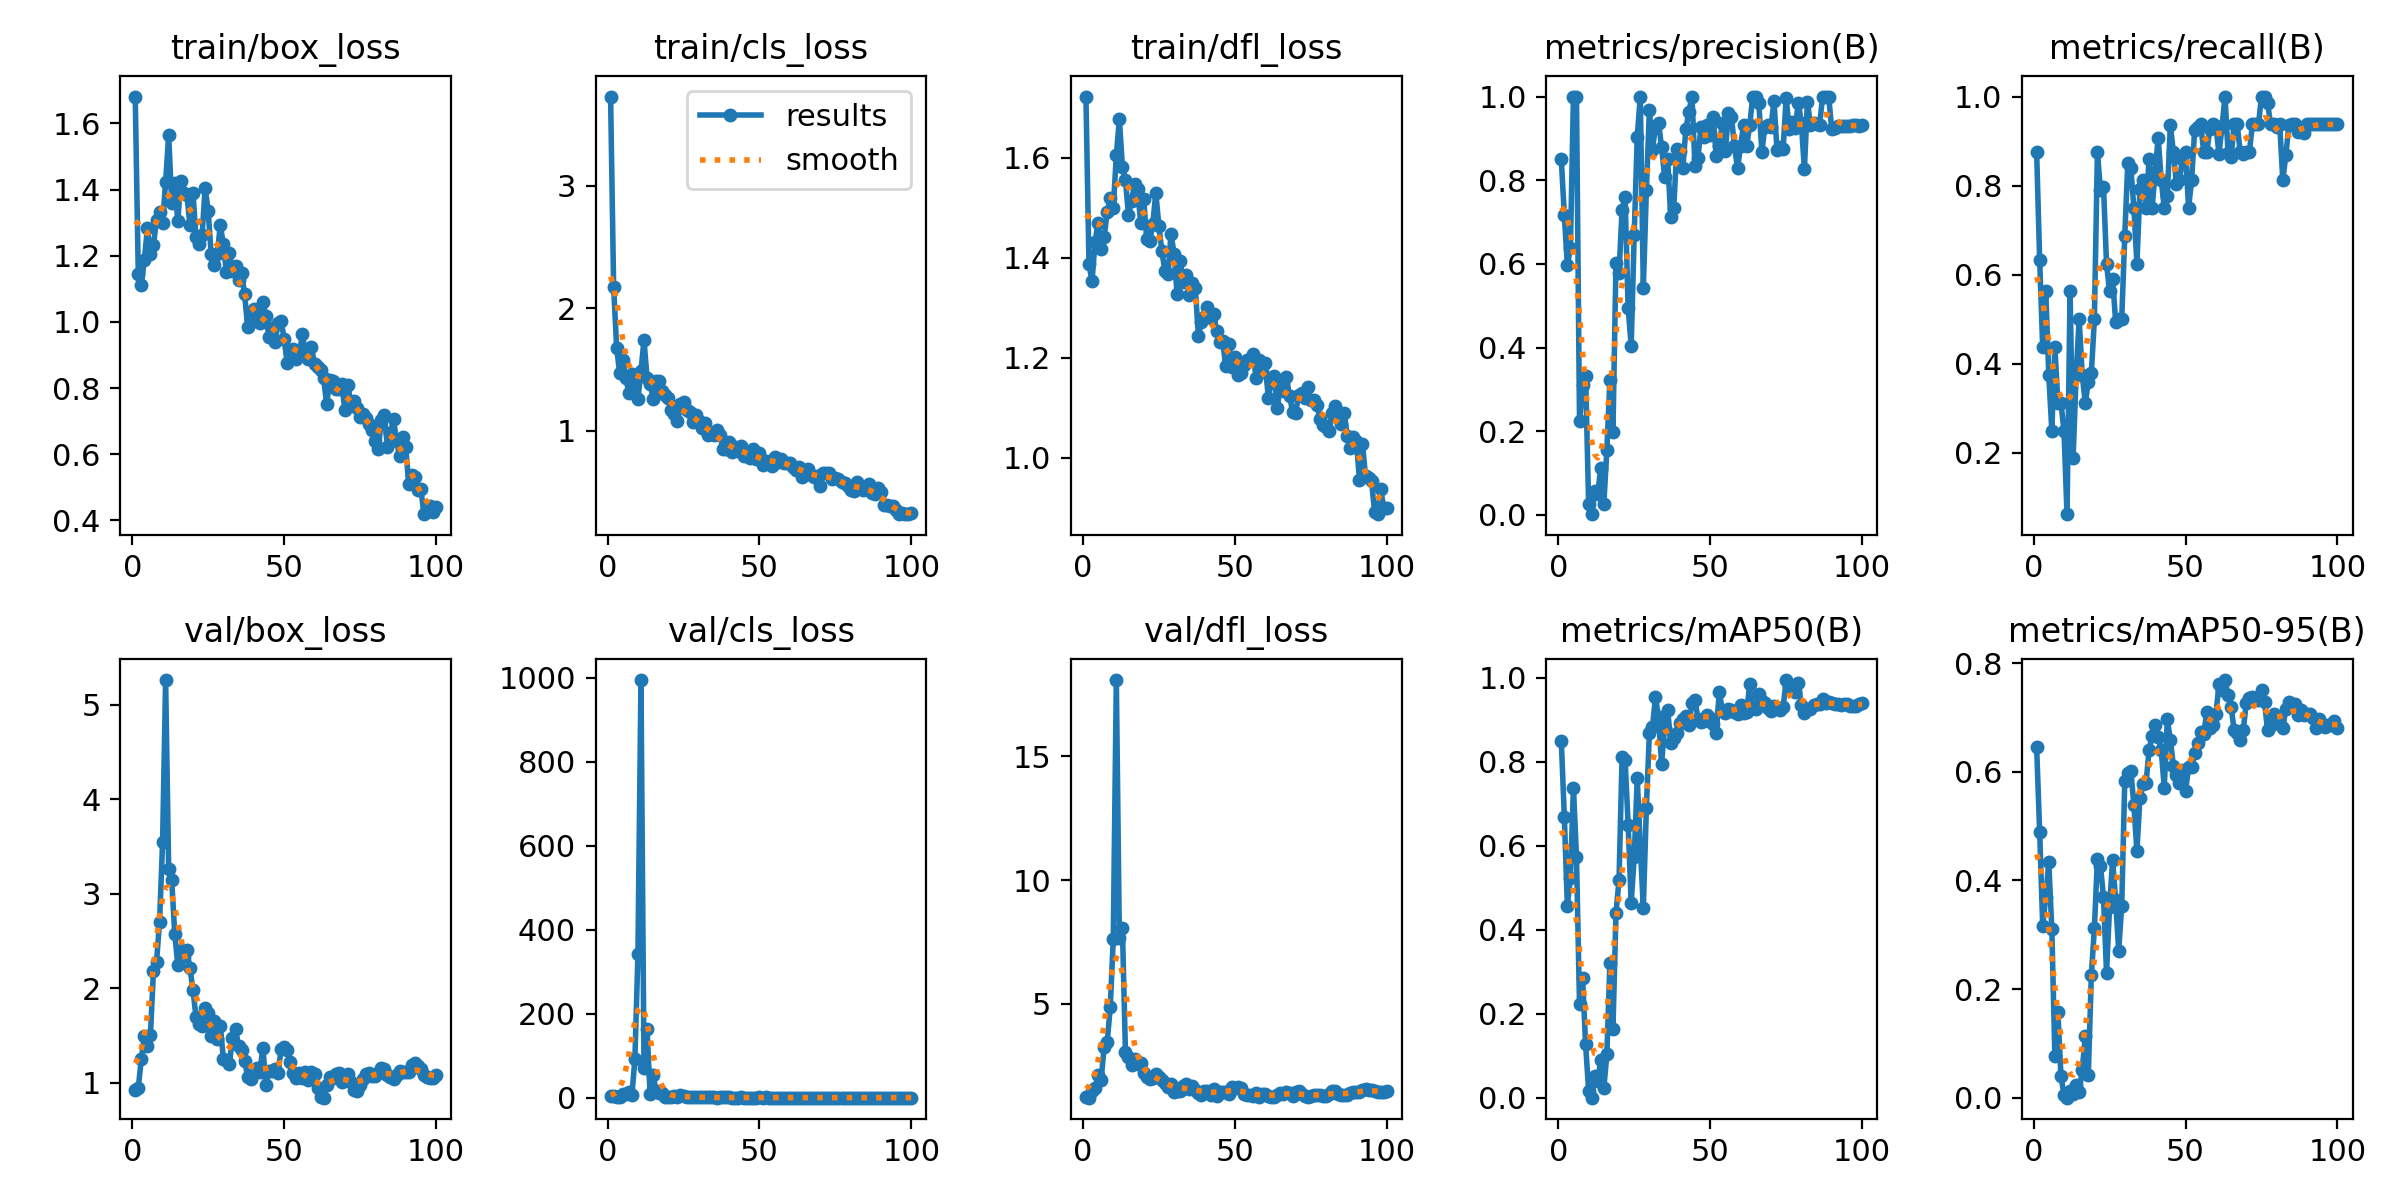

Values plotted in this chart, from the file beside it:
epoch, train/box_loss, train/cls_loss, train/dfl_loss, metrics/precision(B), metrics/recall(B), metrics/mAP50(B), metrics/mAP50-95(B), val/box_loss, val/cls_loss, val/dfl_loss, lr/pg0, lr/pg1, lr/pg2
1, 1.681, 3.729, 1.722, 0.8509, 0.875, 0.851, 0.6455, 0.9255, 4.939, 1.25, 0.00016, 0.00016, 0.00016
2, 1.145, 2.176, 1.387, 0.7166, 0.6324, 0.6701, 0.489, 0.9468, 4.735, 1.203, 0.0003366, 0.0003366, 0.0003366
3, 1.113, 1.674, 1.352, 0.597, 0.4375, 0.4581, 0.316, 1.251, 3.217, 1.479, 0.0005097, 0.0005097, 0.0005097
4, 1.187, 1.468, 1.431, 0.6386, 0.5625, 0.5237, 0.3696, 1.491, 2.281, 1.606, 0.0006792, 0.0006792, 0.0006792
5, 1.282, 1.577, 1.469, 1, 0.375, 0.7391, 0.4332, 1.393, 9.604, 2.104, 0.0008452, 0.0008452, 0.0008452
6, 1.204, 1.429, 1.417, 1, 0.25, 0.5737, 0.3099, 1.51, 9.639, 1.914, 0.001007, 0.001007, 0.001007
7, 1.232, 1.31, 1.442, 0.2234, 0.4375, 0.2236, 0.07659, 2.188, 14.63, 3.262, 0.001166, 0.001166, 0.001166
8, 1.308, 1.464, 1.49, 0.3116, 0.3125, 0.2859, 0.1569, 2.278, 6.091, 3.448, 0.001322, 0.001322, 0.001322
9, 1.333, 1.408, 1.519, 0.3333, 0.3125, 0.1274, 0.04029, 2.701, 91.93, 4.867, 0.001473, 0.001473, 0.001473
10, 1.298, 1.255, 1.499, 0.02581, 0.25, 0.01753, 0.00533, 3.544, 341.7, 7.63, 0.001621, 0.001621, 0.001621
11, 1.422, 1.489, 1.605, 0.00193, 0.0625, 0.00063, 0.00012, 5.263, 994.2, 18.08, 0.001766, 0.001766, 0.001766
12, 1.566, 1.74, 1.676, 0.05644, 0.5625, 0.05144, 0.01283, 3.263, 71.06, 7.645, 0.001782, 0.001782, 0.001782
13, 1.36, 1.426, 1.582, 0.05085, 0.1875, 0.04139, 0.00621, 3.148, 163.1, 8.071, 0.001782, 0.001782, 0.001782
14, 1.418, 1.384, 1.555, 0.1127, 0.375, 0.09144, 0.0237, 2.577, 8.438, 3.032, 0.001762, 0.001762, 0.001762
15, 1.304, 1.26, 1.485, 0.026, 0.5, 0.02269, 0.0101, 2.249, 53.4, 2.84, 0.001743, 0.001743, 0.001743
16, 1.427, 1.406, 1.513, 0.1557, 0.375, 0.1044, 0.05145, 2.41, 15.79, 2.517, 0.001723, 0.001723, 0.001723
17, 1.389, 1.405, 1.548, 0.323, 0.3125, 0.3214, 0.1128, 2.338, 11.14, 2.746, 0.001703, 0.001703, 0.001703
18, 1.385, 1.325, 1.536, 0.1994, 0.3584, 0.1645, 0.04179, 2.405, 12.27, 2.583, 0.001683, 0.001683, 0.001683
19, 1.292, 1.289, 1.47, 0.602, 0.3784, 0.4399, 0.2251, 2.213, 3.025, 2.601, 0.001663, 0.001663, 0.001663
20, 1.389, 1.27, 1.518, 0.5777, 0.5, 0.5187, 0.3115, 1.986, 3.097, 2.22, 0.001644, 0.001644, 0.001644
21, 1.257, 1.171, 1.437, 0.7289, 0.875, 0.8125, 0.4395, 1.695, 2.697, 2.043, 0.001624, 0.001624, 0.001624
22, 1.234, 1.134, 1.433, 0.7594, 0.7901, 0.8047, 0.4273, 1.617, 3.726, 1.968, 0.001604, 0.001604, 0.001604
23, 1.261, 1.079, 1.467, 0.4952, 0.7974, 0.6508, 0.3689, 1.605, 2.494, 1.979, 0.001584, 0.001584, 0.001584
24, 1.405, 1.219, 1.529, 0.4043, 0.625, 0.464, 0.2299, 1.791, 6.944, 2.145, 0.001564, 0.001564, 0.001564
25, 1.336, 1.233, 1.463, 0.6702, 0.5625, 0.5744, 0.3506, 1.737, 3.449, 2.028, 0.001545, 0.001545, 0.001545
26, 1.204, 1.17, 1.412, 0.9041, 0.5909, 0.7606, 0.4381, 1.496, 2.172, 1.932, 0.001525, 0.001525, 0.001525
27, 1.173, 1.152, 1.372, 1, 0.4945, 0.5978, 0.3635, 1.658, 2.61, 1.782, 0.001505, 0.001505, 0.001505
28, 1.206, 1.07, 1.367, 0.5424, 0.5, 0.4527, 0.2704, 1.459, 2.152, 1.638, 0.001485, 0.001485, 0.001485
29, 1.292, 1.129, 1.447, 0.7766, 0.5, 0.6911, 0.3537, 1.607, 1.44, 1.769, 0.001465, 0.001465, 0.001465
30, 1.235, 1.08, 1.408, 0.9676, 0.6875, 0.8693, 0.5828, 1.253, 1.463, 1.446, 0.001446, 0.001446, 0.001446
31, 1.151, 1.024, 1.327, 0.8718, 0.8513, 0.8834, 0.5978, 1.246, 1.409, 1.455, 0.001426, 0.001426, 0.001426
32, 1.21, 1.058, 1.394, 0.9307, 0.8399, 0.9539, 0.6018, 1.204, 1.058, 1.476, 0.001406, 0.001406, 0.001406
33, 1.155, 0.9654, 1.351, 0.9377, 0.75, 0.907, 0.5392, 1.475, 1.143, 1.657, 0.001386, 0.001386, 0.001386
34, 1.168, 0.9832, 1.366, 0.8793, 0.625, 0.7958, 0.454, 1.567, 1.476, 1.765, 0.001366, 0.001366, 0.001366
35, 1.127, 0.9666, 1.325, 0.8086, 0.793, 0.881, 0.5524, 1.386, 0.9457, 1.547, 0.001347, 0.001347, 0.001347
36, 1.147, 1.003, 1.35, 0.8518, 0.8125, 0.9248, 0.5769, 1.345, 0.8811, 1.692, 0.001327, 0.001327, 0.001327
37, 1.083, 0.9635, 1.338, 0.7129, 0.75, 0.8462, 0.5786, 1.228, 1.037, 1.499, 0.001307, 0.001307, 0.001307
38, 0.9832, 0.8503, 1.244, 0.7333, 0.86, 0.8576, 0.6399, 1.067, 1.083, 1.373, 0.001287, 0.001287, 0.001287
39, 1.008, 0.8528, 1.271, 0.8737, 0.75, 0.8689, 0.6657, 1.035, 1.206, 1.327, 0.001267, 0.001267, 0.001267
40, 1.038, 0.9063, 1.28, 0.869, 0.8301, 0.8939, 0.6852, 1.1, 0.9201, 1.468, 0.001248, 0.001248, 0.001248
41, 1.033, 0.8239, 1.302, 0.8287, 0.9077, 0.9021, 0.6643, 1.162, 0.8292, 1.484, 0.001228, 0.001228, 0.001228
42, 0.997, 0.8618, 1.28, 0.9228, 0.8125, 0.9091, 0.6394, 1.115, 0.799, 1.324, 0.001208, 0.001208, 0.001208
43, 1.059, 0.8368, 1.286, 0.9641, 0.75, 0.8872, 0.5708, 1.372, 0.8891, 1.544, 0.001188, 0.001188, 0.001188
44, 1.018, 0.8721, 1.252, 1, 0.7762, 0.9405, 0.6963, 0.9784, 0.9548, 1.29, 0.001168, 0.001168, 0.001168
45, 0.9555, 0.7888, 1.232, 0.8331, 0.9361, 0.947, 0.6588, 1.128, 0.8189, 1.422, 0.001149, 0.001149, 0.001149
46, 0.9806, 0.8078, 1.233, 0.8543, 0.875, 0.9031, 0.6112, 1.13, 0.809, 1.44, 0.001129, 0.001129, 0.001129
47, 0.9393, 0.7744, 1.182, 0.9277, 0.8027, 0.8963, 0.5943, 1.145, 0.7705, 1.425, 0.001109, 0.001109, 0.001109
48, 0.9952, 0.8499, 1.227, 0.9032, 0.8125, 0.8984, 0.5787, 1.108, 0.8581, 1.347, 0.001089, 0.001089, 0.001089
49, 1.003, 0.7675, 1.181, 0.9321, 0.8592, 0.9115, 0.6026, 1.354, 0.7846, 1.632, 0.001069, 0.001069, 0.001069
50, 0.9493, 0.8204, 1.2, 0.9085, 0.875, 0.9058, 0.5646, 1.38, 0.9811, 1.611, 0.00105, 0.00105, 0.00105
51, 0.8757, 0.7168, 1.165, 0.9507, 0.75, 0.8911, 0.6079, 1.343, 0.9118, 1.623, 0.00103, 0.00103, 0.00103
52, 0.9079, 0.7525, 1.17, 0.8571, 0.8125, 0.8697, 0.6087, 1.217, 0.9547, 1.586, 0.00101, 0.00101, 0.00101
53, 0.918, 0.7425, 1.184, 0.8809, 0.925, 0.9673, 0.6344, 1.105, 0.7559, 1.365, 0.0009902, 0.0009902, 0.0009902
54, 0.8869, 0.7128, 1.195, 0.937, 0.9307, 0.9232, 0.6534, 1.054, 0.6808, 1.292, 0.0009704, 0.0009704, 0.0009704
55, 0.8991, 0.7845, 1.195, 0.8702, 0.9375, 0.9169, 0.6725, 1.102, 0.6735, 1.33, 0.0009506, 0.0009506, 0.0009506
56, 0.9644, 0.744, 1.207, 0.9598, 0.875, 0.9261, 0.6695, 1.047, 0.766, 1.288, 0.0009308, 0.0009308, 0.0009308
57, 0.9039, 0.7644, 1.159, 0.9514, 0.875, 0.9239, 0.7106, 1.119, 0.7519, 1.386, 0.000911, 0.000911, 0.000911
58, 0.8864, 0.7385, 1.195, 0.8813, 0.9282, 0.9183, 0.6808, 1.028, 0.6085, 1.245, 0.0008912, 0.0008912, 0.0008912
59, 0.9236, 0.7322, 1.171, 0.8282, 0.9375, 0.9152, 0.6856, 1.118, 0.6389, 1.361, 0.0008714, 0.0008714, 0.0008714
60, 0.8717, 0.7317, 1.19, 0.8819, 0.9332, 0.9361, 0.7057, 1.094, 0.6974, 1.369, 0.0008516, 0.0008516, 0.0008516
... 40 more rows
